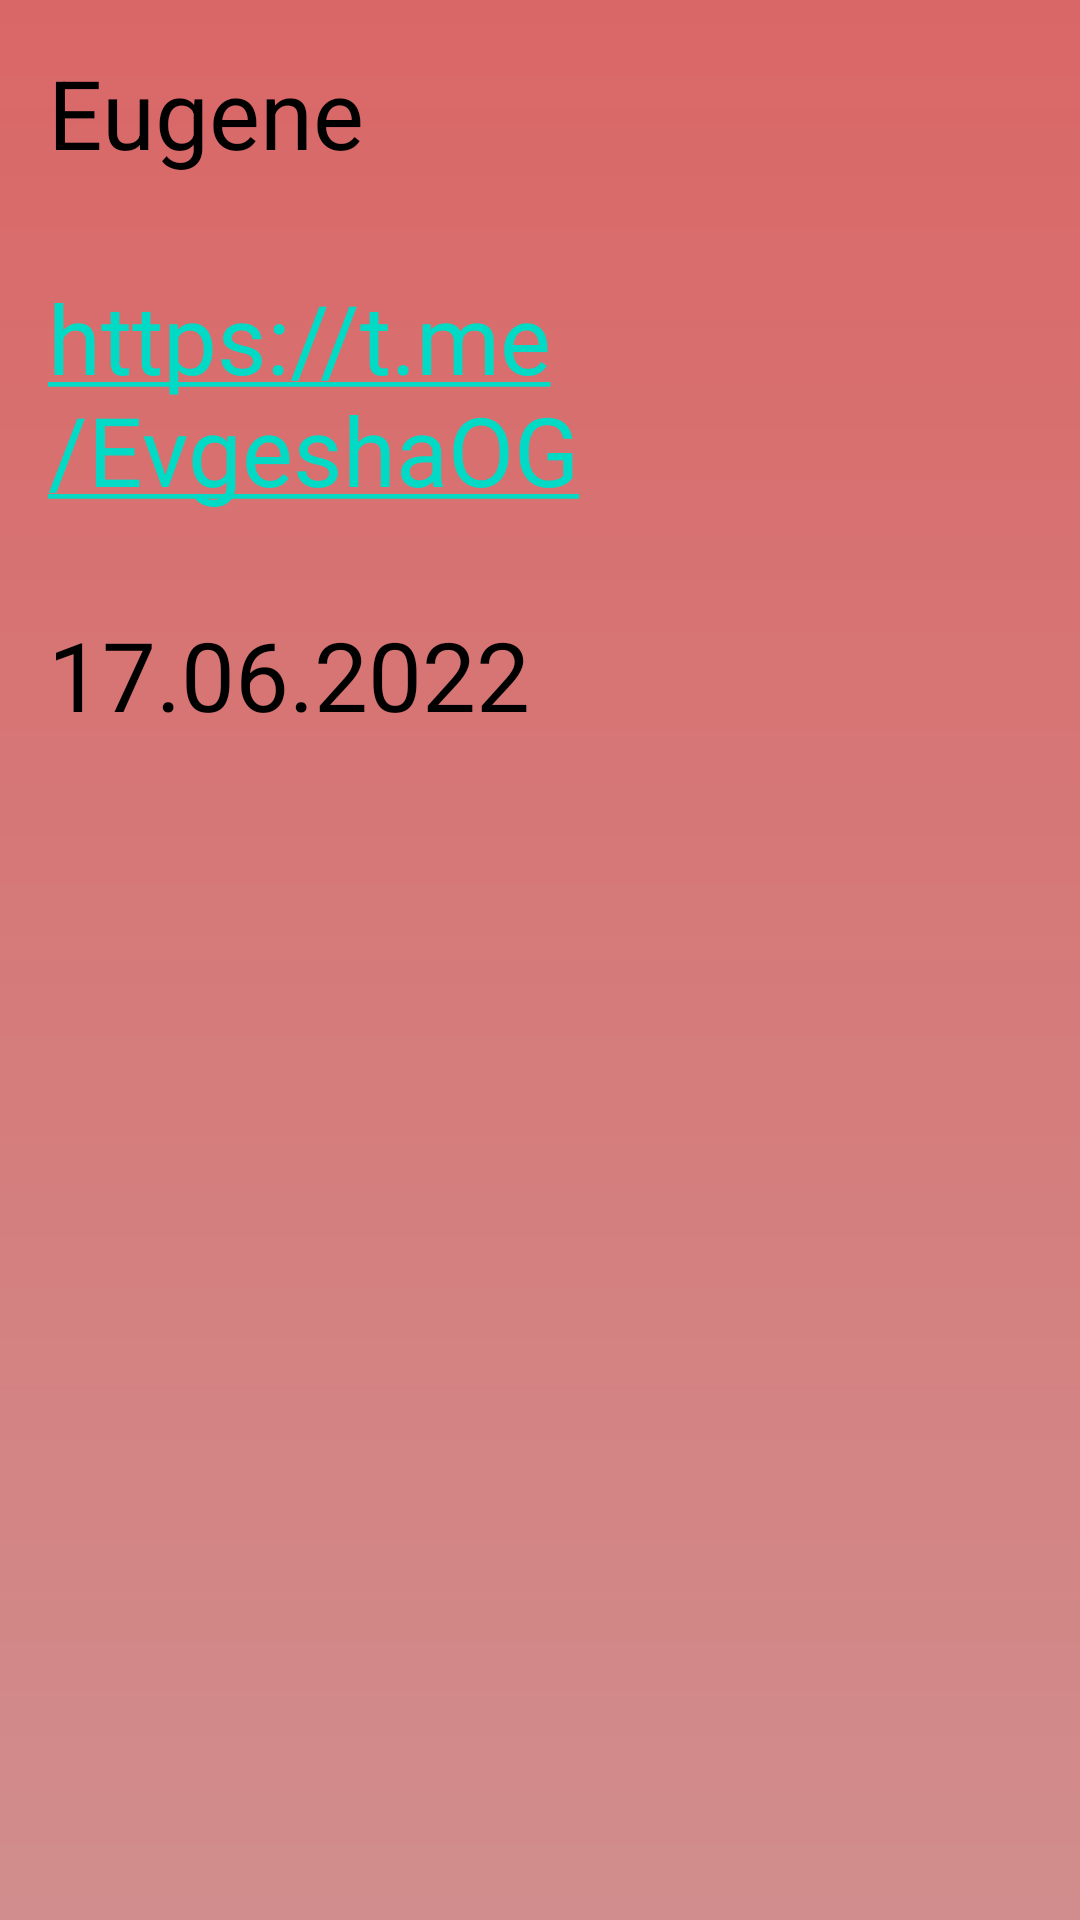

Here is an Android app screen rendered from its layout file. Give the layout XML and the strings, colors and styles it references.
<!-- AndroidManifest.xml: application theme Theme.SuperheroesWiki -->
<!-- res/layout/fragment_about.xml -->
<?xml version="1.0" encoding="utf-8"?>
<LinearLayout xmlns:android="http://schemas.android.com/apk/res/android"
    xmlns:tools="http://schemas.android.com/tools"
    android:layout_width="match_parent"
    android:layout_height="match_parent"
    android:background="@drawable/custom_background"
    android:orientation="vertical">

    <TextView
        android:id="@+id/nickname"
        android:layout_width="wrap_content"
        android:layout_height="wrap_content"
        android:layout_margin="16dp"
        android:text="@string/name_dev"
        android:textColor="@color/black"
        android:textSize="32sp" />

    <TextView
        android:id="@+id/link_tg"
        android:layout_width="wrap_content"
        android:layout_height="wrap_content"
        android:layout_margin="16dp"
        android:autoLink="web"
        android:text="@string/tg_link"
        android:textSize="32sp" />

    <TextView
        android:id="@+id/date_of_create"
        android:layout_width="wrap_content"
        android:layout_height="wrap_content"
        android:layout_margin="16dp"
        android:text="@string/date_of_create"
        android:textColor="@color/black"
        android:textSize="32sp" />

</LinearLayout>
<!-- resources referenced by this layout -->
<resources>
  <color name="black">#FF000000</color>
  <!-- drawable custom_background (drawable) -->
  <?xml version="1.0" encoding="utf-8"?>
  <shape xmlns:android="http://schemas.android.com/apk/res/android">
      <gradient
          android:angle="@integer/material_motion_duration_long_2"
          android:endColor="@color/background_item_second"
          android:startColor="@color/background_item" />
  </shape>
  <string name="date_of_create">17.06.2022</string>
  <string name="name_dev">Eugene</string>
  <string name="tg_link">https://t.me/EvgeshaOG</string>
  <style name="Theme.SuperheroesWiki" parent="Theme.MaterialComponents.DayNight.NoActionBar">
          
          <item name="colorPrimary">@color/purple_500</item>
          <item name="colorPrimaryVariant">@color/purple_700</item>
          <item name="colorOnPrimary">@color/white</item>
          
          <item name="colorSecondary">@color/teal_200</item>
          <item name="colorSecondaryVariant">@color/teal_700</item>
          <item name="colorOnSecondary">@color/black</item>
          
          <item name="android:statusBarColor" tools:targetApi="l">?attr/colorPrimaryVariant</item>
          
      </style>
  <color name="background_item_second">#D18D8D</color>
  <color name="background_item">#DA6767</color>
  <color name="purple_500">#FF6200EE</color>
  <color name="purple_700">#FF3700B3</color>
  <color name="white">#FFFFFFFF</color>
  <color name="teal_200">#FF03DAC5</color>
  <color name="teal_700">#FF018786</color>
</resources>
